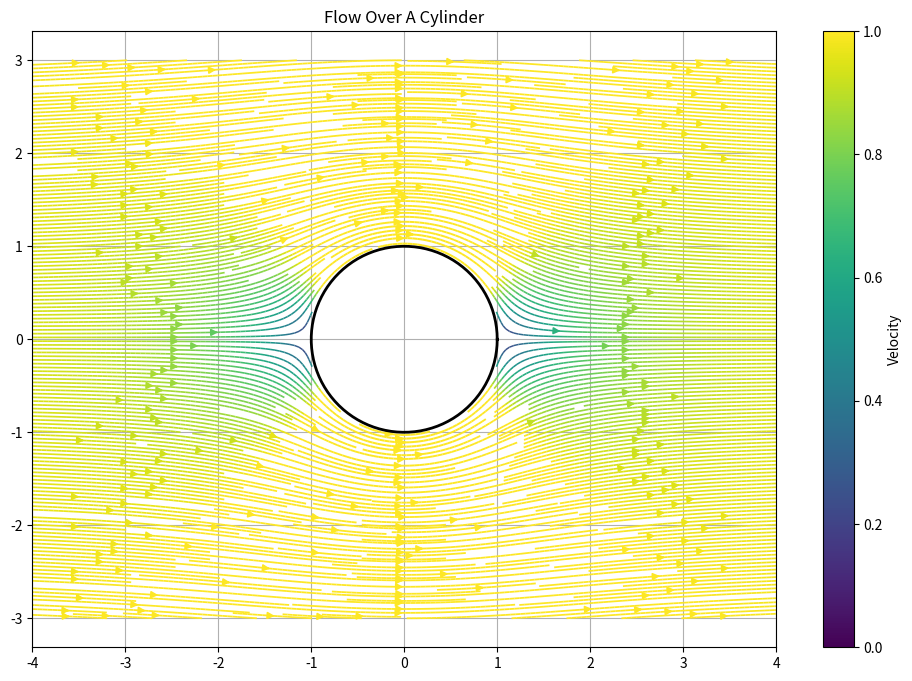

The script that saved this image:
import numpy as np
import matplotlib.pyplot as plt
import matplotlib.colors as mcolors

#Cylindrical Streamline Plotter
class Cylinderstream:
    def __init__(self, p):
        #Mesh Grid
        self.x = np.linspace(-4, 4, 200)
        self.y = np.linspace(-3, 3, 200)
        self.X, self.Y = np.meshgrid(self.x, self.y)
        
        #Initial Conditions
        self.U_i = 1 #Streamflow
        self.R = 1   #Radius
        self.p = p   #Plotting Method
        self.T = np.linspace(0, 2*np.pi, 200)
        
        #Flow Equations
        self.U = self.U_i * (1-(self.R**2 * ((self.X**2 - self.Y**2)/((self.X**2 + self.Y**2)**2))))
        self.V = -2*self.U_i*((self.R**2)*(self.X*self.Y/((self.X**2+self.Y**2)**2)))
        
        #Dynamic Arrow Size & Color, and Velocity Function Filtering
        self.speed = np.sqrt((self.U**2) + (self.V**2))
        self.Internal = ((self.X**2) + (self.Y**2)) < (self.R**2)
        self.U_m = np.ma.masked_where(self.Internal, self.U)
        self.V_m = np.ma.masked_where(self.Internal, self.V)
        self.speed_m = np.ma.masked_where(self.Internal, self.speed)
        
        #Streamline and Body Plotting
        self.plotmethod()
    
    #Data Plotting method, p=0:colorgradient, p=1:streamlines
    def plotmethod(self):
        fig, bx = plt.subplots(figsize=(12, 8))
        self.norm = mcolors.Normalize(vmin = 0, vmax = self.U_i)
        if self.p == 1:
            cf = bx.contourf(self.X, self.Y,
                         self.speed_m,
                         levels=1000,
                         cmap='viridis',
                         norm = self.norm)
            fig.colorbar(cf, ax=bx, label='Velocity')
        if self.p == 2:
            strm = bx.streamplot(self.X, self.Y, self.U_m, self.V_m, 
                        color=self.speed_m,          # Color mapped to local speed
                        cmap='viridis',       # Vivid colormap
                        norm = self.norm, #Normalizes the color gradient with the speed of the flow
                        linewidth=1 + 0.5 * (self.speed_m / self.speed_m.max()), # Dynamic thickness of lines
                        density=5)          # Controls line closeness (default=1)
            fig.colorbar(strm.lines, ax=bx, label='Velocity')
        
        #Cylinder Plotting
        self.T = np.linspace(0, 2*np.pi, 100)
        self.xt = self.R * np.cos(self.T)
        self.yt = self.R * np.sin(self.T)
        bx.plot(self.xt, self.yt, color='black', linewidth=2, zorder=5)
        
        #Final Plot Settings
        bx.set_title('Flow Over A Cylinder') 
        bx.set_aspect('equal', adjustable='datalim')
        bx.grid(True)
        plt.show()
#-----------------------------------------------------------------------------------------
Cylinderstream(2)
